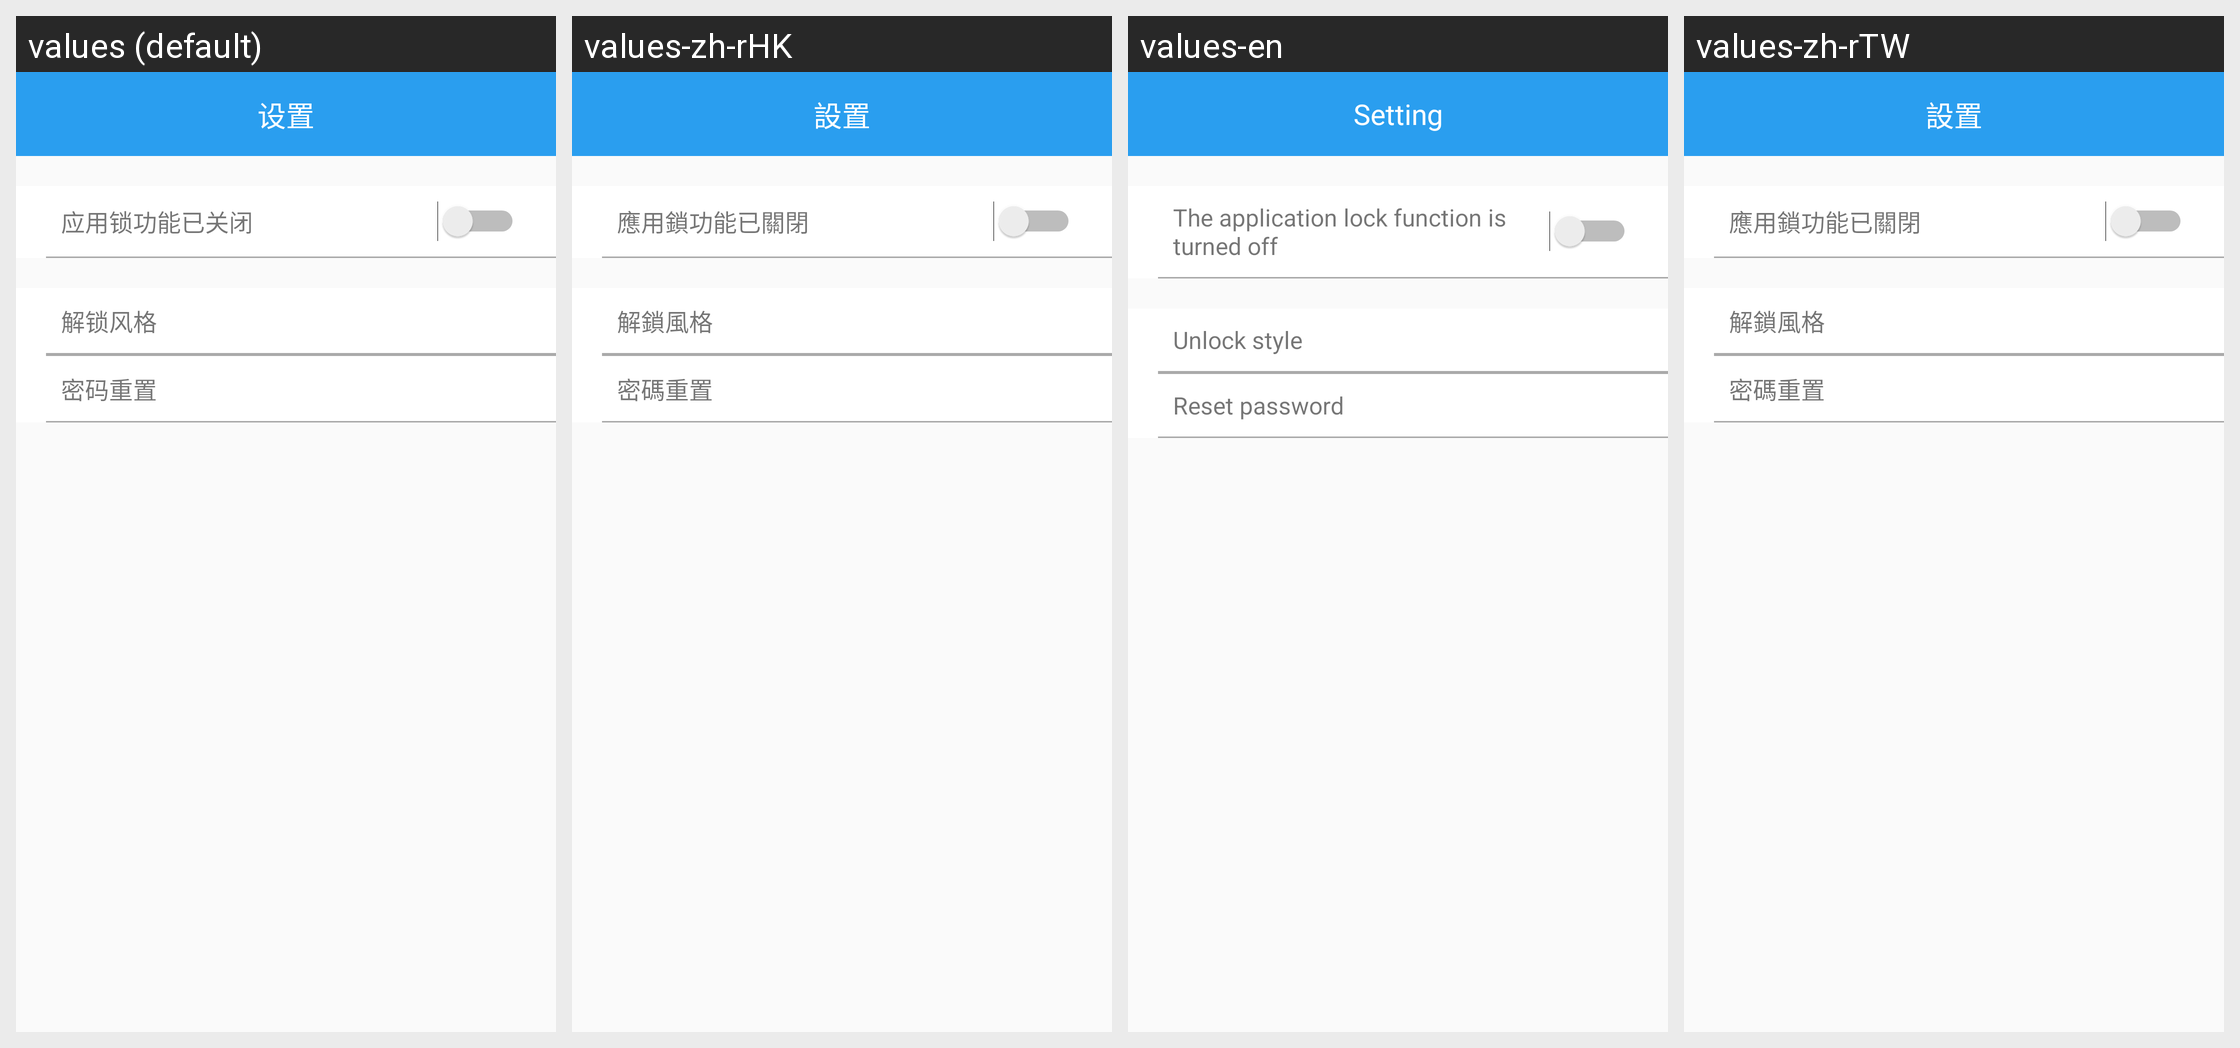

The Android screen above is rendered under several locales of the same app. Produce the string resources it draws, with the default and per-locale values.
Android screen res/layout/activity_setting.xml rendered under 4 locales, left to right: values (default), values-zh-rHK, values-en, values-zh-rTW. Device: Nexus 5 (rendered at 1080×1920; each locale shown at half size, 540×960, under a caption strip naming it); theme AppTheme.
Strings drawn on this screen, with the default value and each locale's value (text and hints the layout hard-codes, and strings that could not be matched under every locale, appear in the picture but are not listed):

activity_setting_title
  values: 设置
  values-zh-rHK: 設置
  values-en: Setting
  values-zh-rTW: 設置

activity_setting_lock_state
  values: 应用锁功能已关闭
  values-zh-rHK: 應用鎖功能已關閉
  values-en: The application lock function is turned off
  values-zh-rTW: 應用鎖功能已關閉

activity_setting_lock_style
  values: 解锁风格
  values-zh-rHK: 解鎖風格
  values-en: Unlock style
  values-zh-rTW: 解鎖風格

activity_setting_reset_password
  values: 密码重置
  values-zh-rHK: 密碼重置
  values-en: Reset password
  values-zh-rTW: 密碼重置
